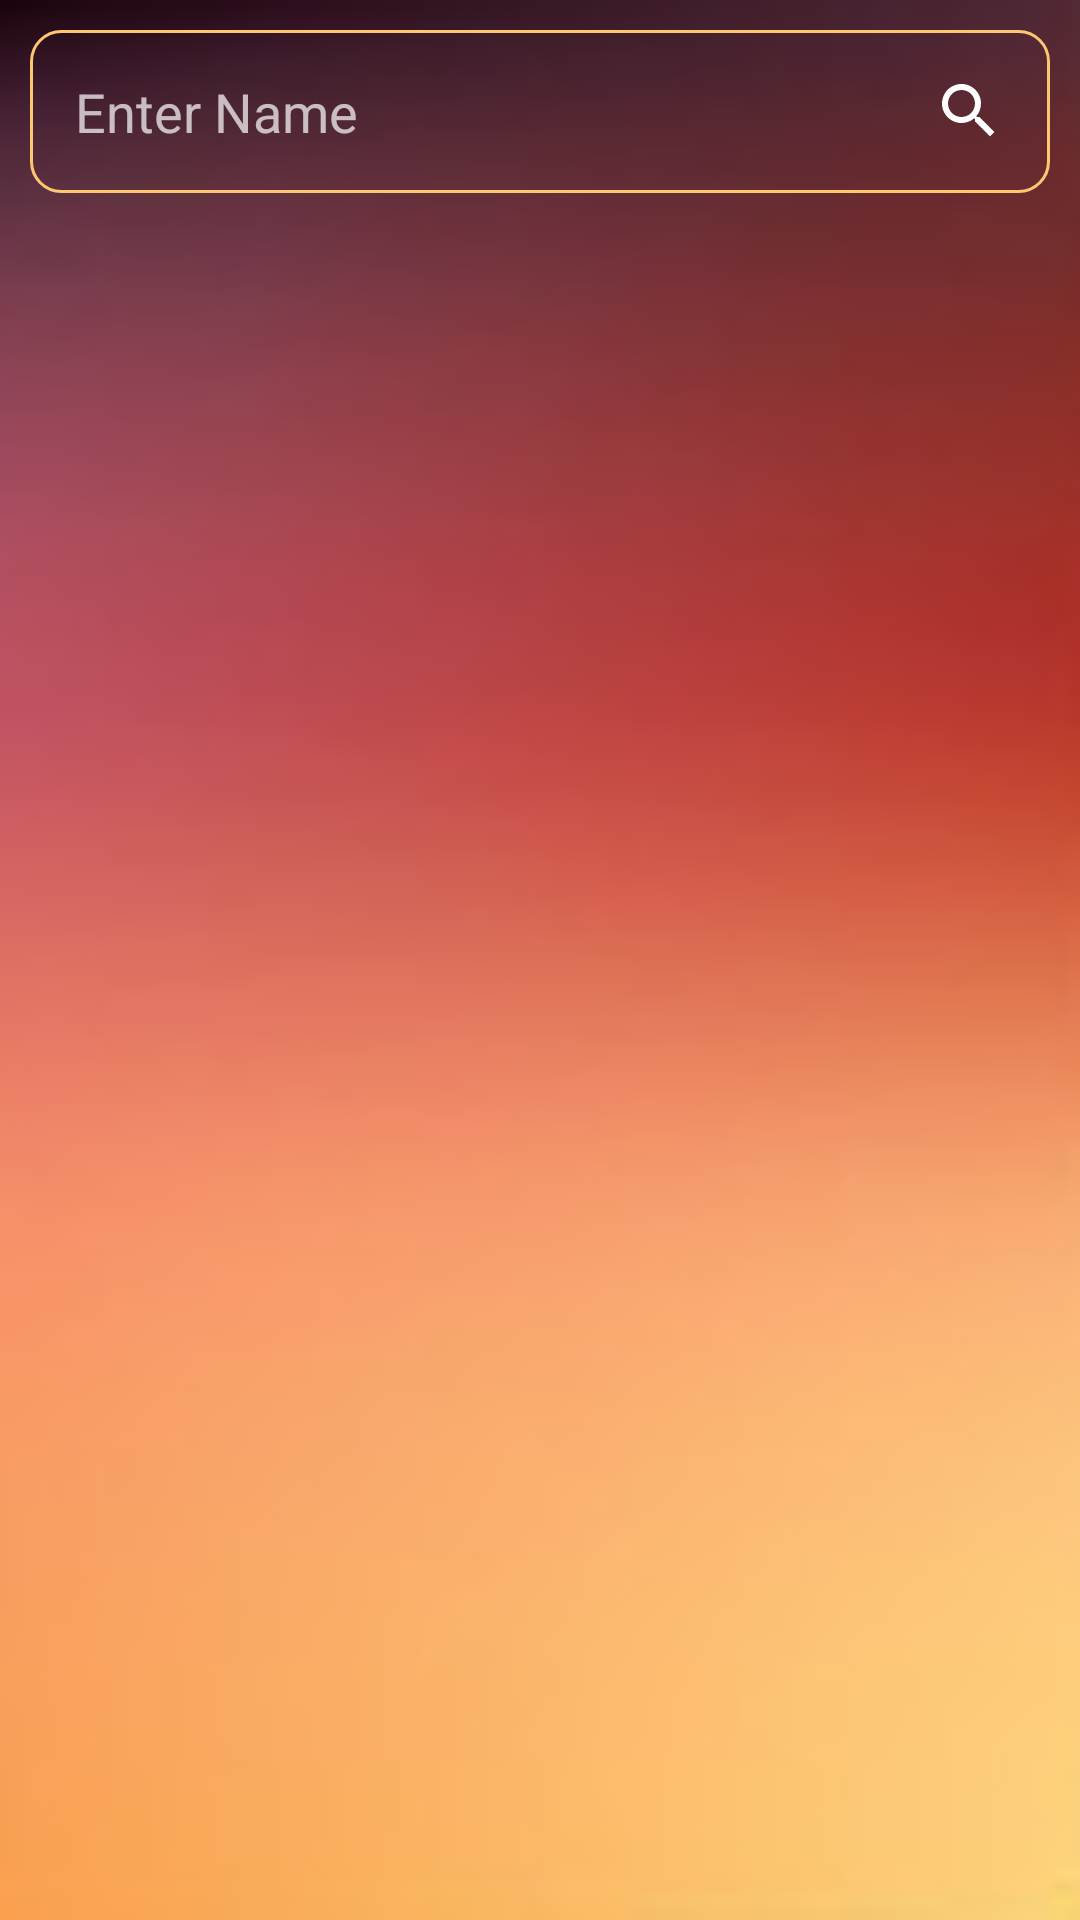

Produce the Android XML layout that renders to this screen, including the resource entries it uses.
<!-- AndroidManifest.xml: application theme Theme.MaterialComponents.NoActionBar -->
<!-- res/layout/activity_delete_data.xml -->
<?xml version="1.0" encoding="utf-8"?>
<LinearLayout xmlns:android="http://schemas.android.com/apk/res/android"
    xmlns:app="http://schemas.android.com/apk/res-auto"
    xmlns:tools="http://schemas.android.com/tools"
    android:layout_width="match_parent"
    android:layout_height="match_parent"
    android:orientation="vertical"
    android:background="@drawable/img"
    tools:context=".DeleteDataAct">



        <EditText
            android:id="@+id/searchTextd"
            android:layout_margin="10dp"
            android:layout_width="match_parent"
            android:background="@drawable/switch_tumbs"
            android:drawableRight="@drawable/ic_baseline_search_24"
            android:layout_height="wrap_content"
            android:padding="15dp"
            android:ems="10"
            android:hint="Enter Name"
            android:inputType="textPersonName" />



    <androidx.recyclerview.widget.RecyclerView
        android:id="@+id/list_viewd"
        android:layout_width="match_parent"
        android:layout_height="match_parent"
        android:layout_alignParentStart="true"
        android:layout_below="@+id/lyocuts"
        android:layout_marginTop="14dp" />


</LinearLayout>
<!-- resources referenced by this layout -->
<resources>
  <!-- drawable ic_baseline_search_24 (drawable) -->
  <vector android:height="24dp" android:tint="#FFFEFE"
      android:viewportHeight="24" android:viewportWidth="24"
      android:width="24dp" xmlns:android="http://schemas.android.com/apk/res/android">
      <path android:fillColor="@color/pinkColor" android:pathData="M15.5,14h-0.79l-0.28,-0.27C15.41,12.59 16,11.11 16,9.5 16,5.91 13.09,3 9.5,3S3,5.91 3,9.5 5.91,16 9.5,16c1.61,0 3.09,-0.59 4.23,-1.57l0.27,0.28v0.79l5,4.99L20.49,19l-4.99,-5zM9.5,14C7.01,14 5,11.99 5,9.5S7.01,5 9.5,5 14,7.01 14,9.5 11.99,14 9.5,14z"/>
  </vector>
  <!-- drawable img: png bitmap (drawable-v24, 17733 bytes) -->
  <!-- drawable switch_tumbs (drawable) -->
  <?xml version="1.0" encoding="utf-8"?>
  <shape
      android:shape="rectangle"
      xmlns:android="http://schemas.android.com/apk/res/android">
      <solid android:color="@color/tansparentColor"/>
      <corners android:radius="10dp"/>
      <stroke android:width="1dp" android:color="#FDC772"/>
  
  </shape>
  <color name="pinkColor">#FF003B</color>
  <color name="tansparentColor">#00FFFFFF</color>
</resources>
